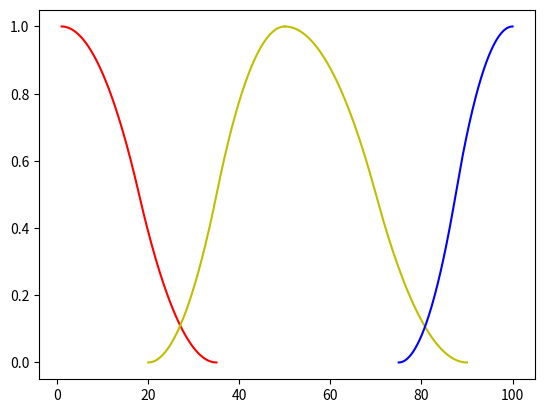

Python code for this plot:
import numpy as np
import matplotlib.pyplot as plt
import math


def nu1(x, a, b):

    res = 1 - 2 * ((x - a) / (b - a))**2
    return res


def nu2(x, a, b):

    res = 2 * ((b - x) / (b - a))**2
    return res


def nu3(x, a, b):

    res = 2 * ((x-a)/(b-a))**2
    return res


def nu4(x, a, b):

    res = 1 - 2 * ((x - b) / (b-a))**2
    return res


def zFunc(a, b, c = 'r'):
    funcX = []
    funcY = []
    x = a

    while x < b:

        funcX.append(x)

        if a < x and x <= (a+b)/2:

            funcY.append(nu1(x, a, b))

        elif (a+b)/2 < x and x < b:
            funcY.append(nu2(x, a, b))

        else:
            funcY.append(1)

        x += 0.01
    plt.plot(funcX, funcY, c)


def sFunc(a, b, c = 'b'):
    funcX = []
    funcY = []
    x = a

    while x < b:
        y = (a + b) / 2
        funcX.append(x)

        if x <= a:
            funcY.append(0)

        elif a < x and x <= y:

            funcY.append(nu3(x, a, b))

        elif y < x and x < b:
            funcY.append(nu4(x, a, b))

        x += 0.01

    plt.plot(funcX, funcY, c)



zFunc(1, 35)
sFunc(25-5, 55-5, 'y')
zFunc(25 + 30 - 5 , 65 + 30 - 5, 'y')
sFunc(75, 100)

plt.show()
